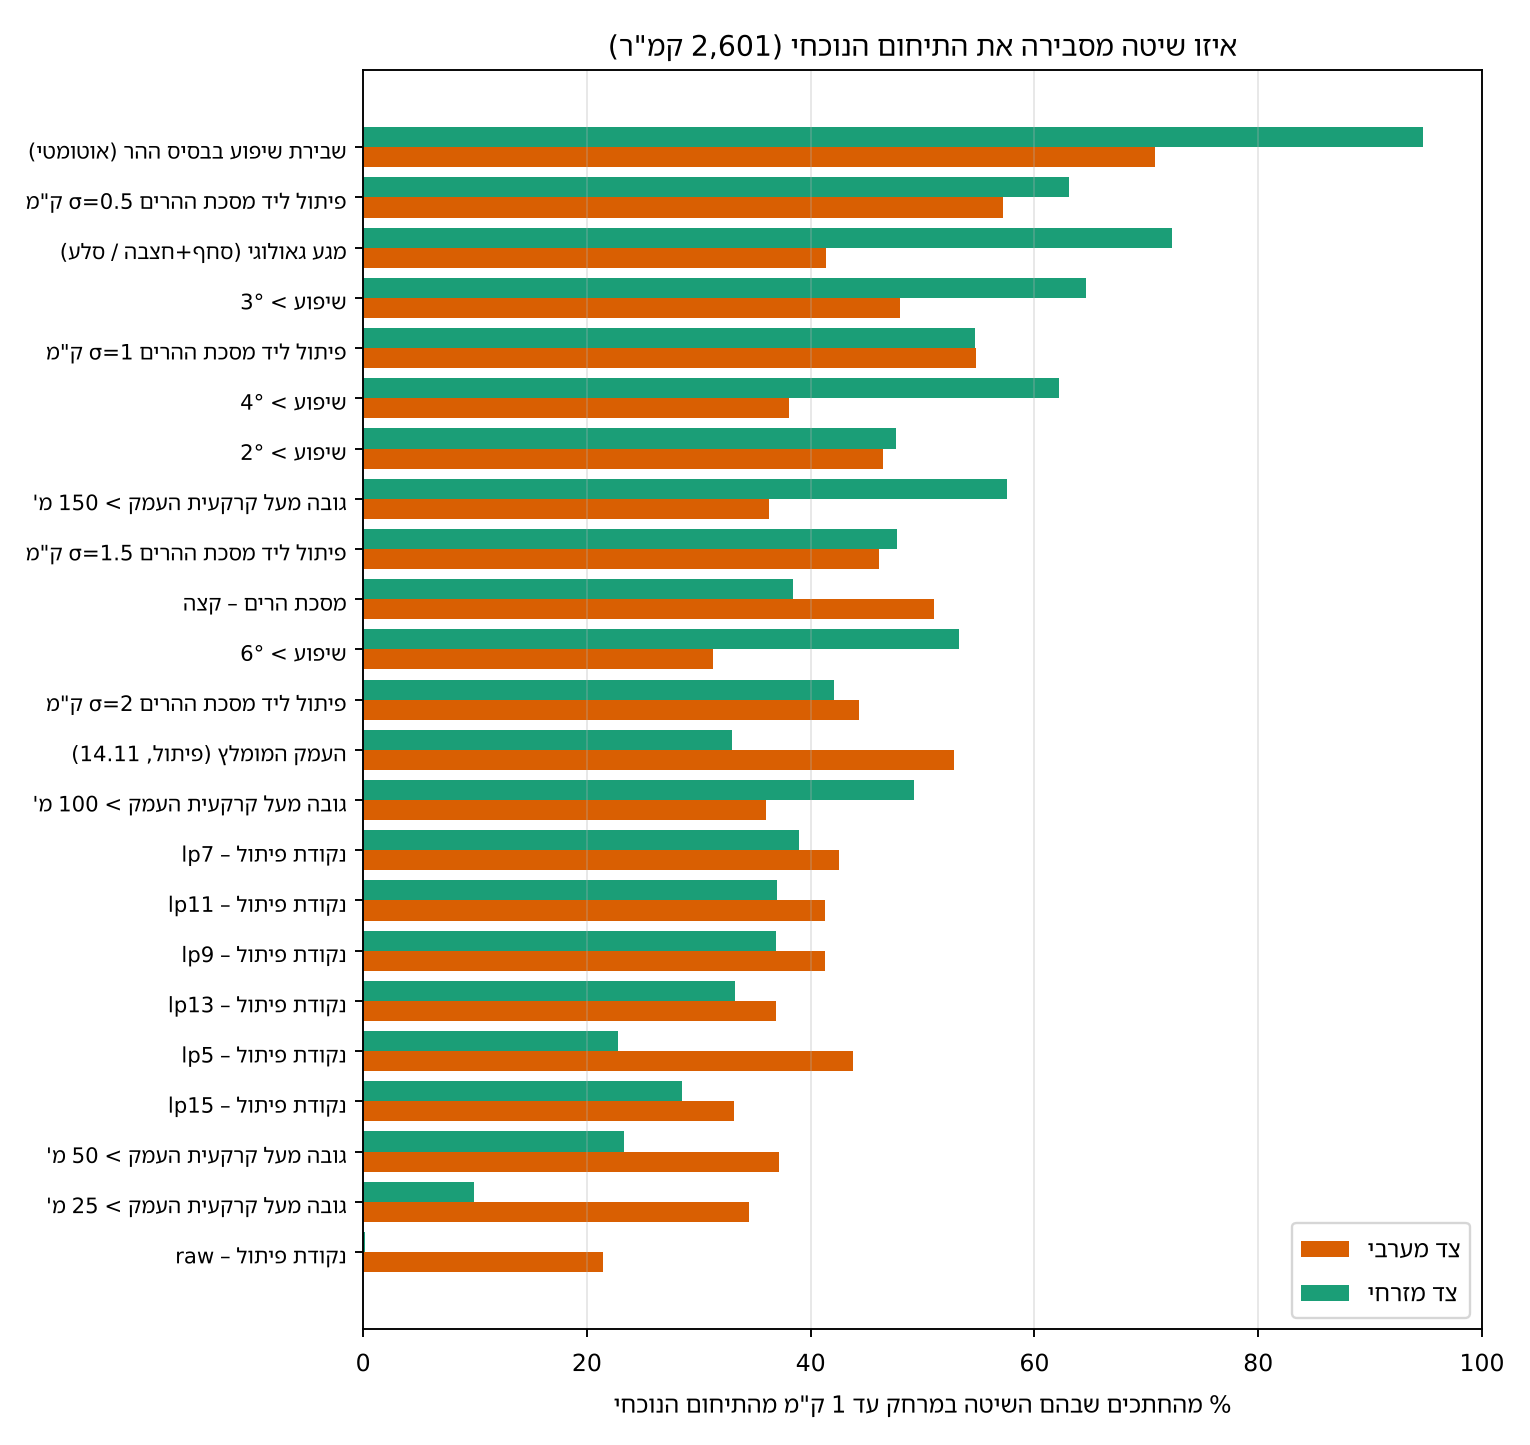

The data file committed next to this chart (first rows):
שיטה, שני הצדדים: % עד 1 ק"מ, שני הצדדים: הפרש חציוני (מ'), מערב: % עד 1 ק"מ, מערב: הפרש חציוני, מזרח: % עד 1 ק"מ, מזרח: הפרש חציוני, רוחב חציוני (ק"מ), מתאם רוחב
שבירת שיפוע בבסיס ההר (אוטומטי), 82.7, 60.0, 70.8, 90.0, 94.7, 60.0, 15.4, 0.5
פיתול ליד מסכת ההרים σ=0.5 ק"מ, 60.1, 667.2, 57.2, 714.4, 63.1, 618.9, 15.7, 0.7
מגע גאולוגי (סחף+חצבה / סלע), 57.2, 630.0, 41.3, 1275, 72.3, 300.0, 13.4, 0.9
שיפוע > 3°, 56.5, 690.0, 48.0, 1170, 64.6, 570.0, 14.5, 0.7
פיתול ליד מסכת ההרים σ=1 ק"מ, 54.7, 840.0, 54.8, 840.0, 54.7, 860.0, 15.0, 0.5
שיפוע > 4°, 50.9, 915.0, 38.1, 2040, 62.2, 540.0, 17.5, 0.7
שיפוע > 2°, 47.1, 1140, 46.5, 1200, 47.6, 1110, 10.3, 0.4
גובה מעל קרקעית העמק > 150 מ', 46.9, 1110, 36.3, 2085, 57.6, 780.0, 17.0, 0.7
פיתול ליד מסכת ההרים σ=1.5 ק"מ, 46.9, 1097, 46.1, 1114, 47.7, 1052, 15.3, 0.7
מסכת הרים – קצה, 44.7, 1110, 51.0, 960.0, 38.4, 1230, 13.4, 0.5
שיפוע > 6°, 43.6, 1680, 31.2, 4260, 53.3, 795.0, 18.9, 0.8
פיתול ליד מסכת ההרים σ=2 ק"מ, 43.2, 1193, 44.3, 1209, 42.1, 1171, 14.7, 0.6
העמק המומלץ (פיתול, 14.11), 42.9, 1591, 52.8, 864.5, 33.0, 3392, 9.0, -0.5
גובה מעל קרקעית העמק > 100 מ', 42.6, 1440, 36.0, 1710, 49.2, 1050, 13.8, 0.6
נקודת פיתול – lp7, 40.7, 1529, 42.6, 1450, 38.9, 1762, 8.9, -0.3
נקודת פיתול – lp11, 39.2, 1477, 41.3, 1416, 37.0, 1608, 12.0, 0.1
נקודת פיתול – lp9, 39.1, 1528, 41.3, 1476, 36.9, 1624, 11.1, -0.2
נקודת פיתול – lp13, 35.1, 1820, 36.9, 1903, 33.2, 1763, 13.8, 0.1
נקודת פיתול – lp5, 33.3, 4129, 43.8, 1285, 22.8, 6217, 4.6, -0.3
נקודת פיתול – lp15, 30.8, 2266, 33.1, 2635, 28.5, 1982, 14.8, 0.3
גובה מעל קרקעית העמק > 50 מ', 30.2, 2400, 37.2, 1770, 23.3, 3045, 8.8, 0.4
גובה מעל קרקעית העמק > 25 מ', 22.2, 3240, 34.5, 2070, 9.9, 4665, 5.0, -0.0
נקודת פיתול – raw, 10.8, 6077, 21.4, 3757, 0.1, 7830, 1.1, -0.1
